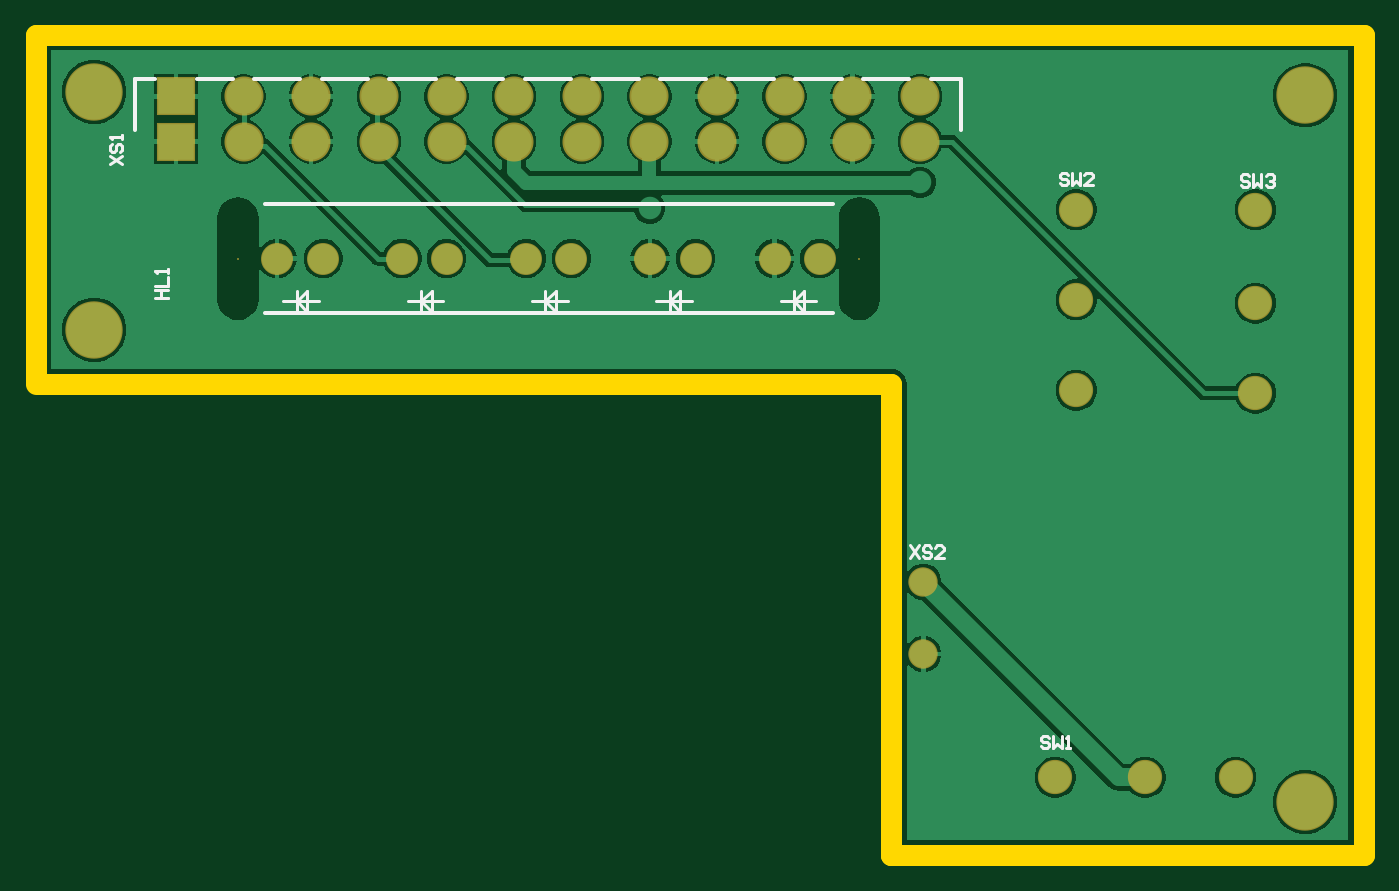
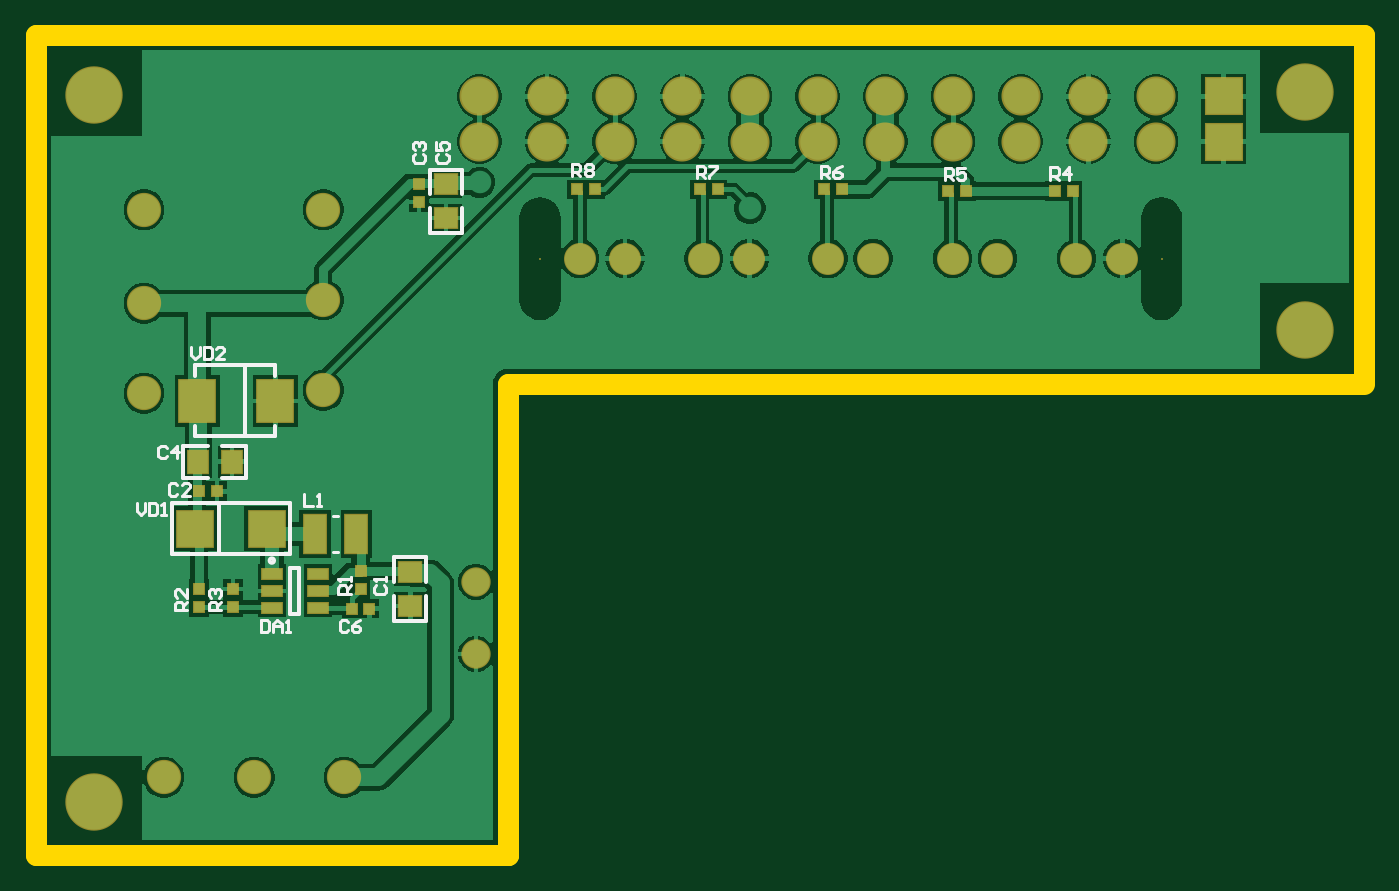
Circuit board: 7 layer files. Board 74.8 x 46.2 mm.
- bottom_copper: Устройство_Проверки_DI_DO_АКРОС_v1.0.GBL (36467 bytes)
- bottom_silk: Устройство_Проверки_DI_DO_АКРОС_v1.0.GBO (6200 bytes)
- bottom_mask: Устройство_Проверки_DI_DO_АКРОС_v1.0.GBS (2417 bytes)
- outline: Устройство_Проверки_DI_DO_АКРОС_v1.0.GKO (505 bytes)
- top_copper: Устройство_Проверки_DI_DO_АКРОС_v1.0.GTL (32080 bytes)
- top_silk: Устройство_Проверки_DI_DO_АКРОС_v1.0.GTO (3930 bytes)
- top_mask: Устройство_Проверки_DI_DO_АКРОС_v1.0.GTS (1397 bytes)

=== bottom_copper: Устройство_Проверки_DI_DO_АКРОС_v1.0.GBL (36467 bytes, source omitted) ===
=== bottom_silk: Устройство_Проверки_DI_DO_АКРОС_v1.0.GBO ===
G04*
G04 #@! TF.GenerationSoftware,Altium Limited,Altium Designer,23.1.1 (15)*
G04*
G04 Layer_Color=32896*
%FSLAX44Y44*%
%MOMM*%
G71*
G04*
G04 #@! TF.SameCoordinates,DA8C0BEE-71F1-460D-B415-3B7703EDD080*
G04*
G04*
G04 #@! TF.FilePolarity,Positive*
G04*
G01*
G75*
%ADD10C,0.2000*%
%ADD12C,0.1500*%
%ADD47C,0.2500*%
D10*
X859000Y1006500D02*
X925000D01*
Y977500D02*
Y1006500D01*
X859000Y977500D02*
X925000D01*
X859000D02*
Y1006500D01*
X899000Y977500D02*
Y1006500D01*
X762000Y1180500D02*
Y1194250D01*
X780000D01*
Y1180500D02*
Y1194250D01*
X762000Y1158750D02*
Y1172500D01*
Y1158750D02*
X780000D01*
Y1172500D01*
X782000Y962000D02*
Y975750D01*
X800000D01*
Y962000D02*
Y975750D01*
X782000Y940250D02*
Y954000D01*
Y940250D02*
X800000D01*
Y954000D01*
X853500Y944000D02*
Y970000D01*
X858500Y944000D02*
Y970000D01*
X853500Y944000D02*
X858500D01*
X853500Y970000D02*
X858500D01*
X905040Y1038730D02*
X918790D01*
Y1020730D02*
Y1038730D01*
X905040Y1020730D02*
X918790D01*
X883290Y1038730D02*
X897040D01*
X883290Y1020730D02*
Y1038730D01*
Y1020730D02*
X897040D01*
X884000Y1044000D02*
Y1084000D01*
X867000D02*
X912000D01*
Y1078000D02*
Y1084000D01*
X867000Y1078000D02*
Y1084000D01*
Y1044000D02*
Y1050000D01*
X912000Y1044000D02*
Y1050000D01*
X867000Y1044000D02*
X912000D01*
D12*
X831500Y979000D02*
X834500D01*
X831500Y999000D02*
X834500D01*
X914330Y1094499D02*
Y1089834D01*
X911998Y1087501D01*
X909665Y1089834D01*
Y1094499D01*
X907333D02*
Y1087501D01*
X903834D01*
X902667Y1088667D01*
Y1093333D01*
X903834Y1094499D01*
X907333D01*
X895670Y1087501D02*
X900335D01*
X895670Y1092166D01*
Y1093333D01*
X896836Y1094499D01*
X899168D01*
X900335Y1093333D01*
X945164Y1006499D02*
Y1001834D01*
X942831Y999501D01*
X940499Y1001834D01*
Y1006499D01*
X938166D02*
Y999501D01*
X934667D01*
X933501Y1000667D01*
Y1005333D01*
X934667Y1006499D01*
X938166D01*
X931169Y999501D02*
X928836D01*
X930002D01*
Y1006499D01*
X931169Y1005333D01*
X699831Y1190501D02*
Y1197499D01*
X696333D01*
X695166Y1196333D01*
Y1194000D01*
X696333Y1192834D01*
X699831D01*
X697499D02*
X695166Y1190501D01*
X692834Y1196333D02*
X691667Y1197499D01*
X689335D01*
X688168Y1196333D01*
Y1195166D01*
X689335Y1194000D01*
X688168Y1192834D01*
Y1191667D01*
X689335Y1190501D01*
X691667D01*
X692834Y1191667D01*
Y1192834D01*
X691667Y1194000D01*
X692834Y1195166D01*
Y1196333D01*
X691667Y1194000D02*
X689335D01*
X629832Y1189501D02*
Y1196499D01*
X626333D01*
X625166Y1195333D01*
Y1193000D01*
X626333Y1191834D01*
X629832D01*
X627499D02*
X625166Y1189501D01*
X622834Y1196499D02*
X618168D01*
Y1195333D01*
X622834Y1190667D01*
Y1189501D01*
X559832D02*
Y1196499D01*
X556333D01*
X555166Y1195333D01*
Y1193000D01*
X556333Y1191834D01*
X559832D01*
X557499D02*
X555166Y1189501D01*
X548169Y1196499D02*
X550501Y1195333D01*
X552834Y1193000D01*
Y1190667D01*
X551667Y1189501D01*
X549335D01*
X548169Y1190667D01*
Y1191834D01*
X549335Y1193000D01*
X552834D01*
X490100Y1188331D02*
Y1195329D01*
X486601D01*
X485435Y1194162D01*
Y1191830D01*
X486601Y1190663D01*
X490100D01*
X487768D02*
X485435Y1188331D01*
X478438Y1195329D02*
X483103D01*
Y1191830D01*
X480770Y1192996D01*
X479604D01*
X478438Y1191830D01*
Y1189497D01*
X479604Y1188331D01*
X481936D01*
X483103Y1189497D01*
X430558Y1188498D02*
Y1195495D01*
X427059D01*
X425893Y1194329D01*
Y1191997D01*
X427059Y1190830D01*
X430558D01*
X428226D02*
X425893Y1188498D01*
X420062D02*
Y1195495D01*
X423560Y1191997D01*
X418895D01*
X897501Y946169D02*
X904499D01*
Y949667D01*
X903333Y950834D01*
X901000D01*
X899834Y949667D01*
Y946169D01*
Y948501D02*
X897501Y950834D01*
X903333Y953166D02*
X904499Y954333D01*
Y956665D01*
X903333Y957831D01*
X902166D01*
X901000Y956665D01*
Y955499D01*
Y956665D01*
X899834Y957831D01*
X898667D01*
X897501Y956665D01*
Y954333D01*
X898667Y953166D01*
X916501Y946169D02*
X923499D01*
Y949667D01*
X922333Y950834D01*
X920000D01*
X918834Y949667D01*
Y946169D01*
Y948501D02*
X916501Y950834D01*
Y957831D02*
Y953166D01*
X921166Y957831D01*
X922333D01*
X923499Y956665D01*
Y954333D01*
X922333Y953166D01*
X824501Y955335D02*
X831499D01*
Y958834D01*
X830333Y960000D01*
X828000D01*
X826834Y958834D01*
Y955335D01*
Y957667D02*
X824501Y960000D01*
Y962333D02*
Y964665D01*
Y963499D01*
X831499D01*
X830333Y962333D01*
X850665Y1011499D02*
Y1004501D01*
X846000D01*
X843667D02*
X841335D01*
X842501D01*
Y1011499D01*
X843667Y1010333D01*
X875164Y940499D02*
Y933501D01*
X871665D01*
X870499Y934667D01*
Y939333D01*
X871665Y940499D01*
X875164D01*
X868166Y933501D02*
Y938166D01*
X865834Y940499D01*
X863501Y938166D01*
Y933501D01*
Y937000D01*
X868166D01*
X861169Y933501D02*
X858836D01*
X860002D01*
Y940499D01*
X861169Y939333D01*
X775333Y1202834D02*
X776499Y1201667D01*
Y1199335D01*
X775333Y1198168D01*
X770667D01*
X769501Y1199335D01*
Y1201667D01*
X770667Y1202834D01*
X776499Y1209831D02*
Y1205166D01*
X773000D01*
X774166Y1207499D01*
Y1208665D01*
X773000Y1209831D01*
X770667D01*
X769501Y1208665D01*
Y1206333D01*
X770667Y1205166D01*
X928166Y1037333D02*
X929333Y1038499D01*
X931665D01*
X932831Y1037333D01*
Y1032667D01*
X931665Y1031501D01*
X929333D01*
X928166Y1032667D01*
X922335Y1031501D02*
Y1038499D01*
X925834Y1035000D01*
X921169D01*
X788333Y1202834D02*
X789499Y1201667D01*
Y1199335D01*
X788333Y1198168D01*
X783667D01*
X782501Y1199335D01*
Y1201667D01*
X783667Y1202834D01*
X788333Y1205166D02*
X789499Y1206333D01*
Y1208665D01*
X788333Y1209831D01*
X787166D01*
X786000Y1208665D01*
Y1207499D01*
Y1208665D01*
X784834Y1209831D01*
X783667D01*
X782501Y1208665D01*
Y1206333D01*
X783667Y1205166D01*
X826166Y939333D02*
X827333Y940499D01*
X829665D01*
X830832Y939333D01*
Y934667D01*
X829665Y933501D01*
X827333D01*
X826166Y934667D01*
X819168Y940499D02*
X821501Y939333D01*
X823834Y937000D01*
Y934667D01*
X822667Y933501D01*
X820335D01*
X819168Y934667D01*
Y935834D01*
X820335Y937000D01*
X823834D01*
X922166Y1016333D02*
X923333Y1017499D01*
X925665D01*
X926832Y1016333D01*
Y1011667D01*
X925665Y1010501D01*
X923333D01*
X922166Y1011667D01*
X915169Y1010501D02*
X919834D01*
X915169Y1015166D01*
Y1016333D01*
X916335Y1017499D01*
X918667D01*
X919834Y1016333D01*
X810333Y960000D02*
X811499Y958834D01*
Y956501D01*
X810333Y955335D01*
X805667D01*
X804501Y956501D01*
Y958834D01*
X805667Y960000D01*
X804501Y962333D02*
Y964665D01*
Y963499D01*
X811499D01*
X810333Y962333D01*
D47*
X870250Y974000D02*
G03*
X870250Y974000I-1250J0D01*
G01*
M02*

=== bottom_mask: Устройство_Проверки_DI_DO_АКРОС_v1.0.GBS ===
G04*
G04 #@! TF.GenerationSoftware,Altium Limited,Altium Designer,23.1.1 (15)*
G04*
G04 Layer_Color=16711935*
%FSLAX44Y44*%
%MOMM*%
G71*
G04*
G04 #@! TF.SameCoordinates,DA8C0BEE-71F1-460D-B415-3B7703EDD080*
G04*
G04*
G04 #@! TF.FilePolarity,Negative*
G04*
G01*
G75*
%ADD13C,3.2300*%
%ADD14C,2.2000*%
%ADD15R,2.2000X2.2000*%
%ADD16R,0.1000X0.1000*%
%ADD17C,1.8000*%
%ADD18C,1.9300*%
%ADD19C,1.6540*%
%ADD39R,0.7300X0.7300*%
%ADD40R,2.1300X2.1300*%
%ADD41R,0.7300X0.7300*%
%ADD42R,1.4300X1.2300*%
%ADD43R,1.4000X2.3300*%
%ADD44R,1.2300X0.7300*%
%ADD45R,1.2300X1.4300*%
%ADD46R,2.1300X2.5300*%
D13*
X969000Y838000D02*
D03*
Y1236000D02*
D03*
X287000Y1238000D02*
D03*
Y1104000D02*
D03*
D14*
X637800Y1210000D02*
D03*
X675900D02*
D03*
X714000D02*
D03*
X752100D02*
D03*
X485400D02*
D03*
X523500D02*
D03*
X561600D02*
D03*
X599700D02*
D03*
X371100D02*
D03*
X409200D02*
D03*
X447300D02*
D03*
X637800Y1235400D02*
D03*
X675900D02*
D03*
X714000D02*
D03*
X752100D02*
D03*
X485400D02*
D03*
X523500D02*
D03*
X561600D02*
D03*
X599700D02*
D03*
X371100D02*
D03*
X409200D02*
D03*
X447300D02*
D03*
D15*
X333000Y1210000D02*
D03*
Y1235400D02*
D03*
D16*
X717909Y1143980D02*
D03*
X367909D02*
D03*
D17*
X390000Y1144000D02*
D03*
X415935D02*
D03*
X460338D02*
D03*
X485534D02*
D03*
X530401D02*
D03*
X555774D02*
D03*
X600019D02*
D03*
X625705D02*
D03*
X670127D02*
D03*
X695525D02*
D03*
D18*
X941000Y1171600D02*
D03*
Y1119000D02*
D03*
Y1068200D02*
D03*
X840000Y1120800D02*
D03*
Y1171600D02*
D03*
Y1070000D02*
D03*
X879000Y852000D02*
D03*
X929800D02*
D03*
X828200D02*
D03*
D19*
X754000Y962000D02*
D03*
Y921360D02*
D03*
D39*
X824000Y947000D02*
D03*
X814000D02*
D03*
X910000Y1013000D02*
D03*
X900000D02*
D03*
X428000Y1182000D02*
D03*
X418000D02*
D03*
X478000D02*
D03*
X488000D02*
D03*
X548000Y1183000D02*
D03*
X558000D02*
D03*
X628000D02*
D03*
X618000D02*
D03*
X697000D02*
D03*
X687000D02*
D03*
D40*
X872000Y992000D02*
D03*
X912000D02*
D03*
D41*
X786000Y1186000D02*
D03*
Y1176000D02*
D03*
X819000Y968000D02*
D03*
Y958000D02*
D03*
X891000Y948000D02*
D03*
Y958000D02*
D03*
X910000D02*
D03*
Y948000D02*
D03*
D42*
X771000Y1167000D02*
D03*
Y1186000D02*
D03*
X791000Y948500D02*
D03*
Y967500D02*
D03*
D43*
X821350Y989000D02*
D03*
X844650D02*
D03*
D44*
X843000Y966500D02*
D03*
Y957000D02*
D03*
Y947500D02*
D03*
X869000D02*
D03*
Y957000D02*
D03*
Y966500D02*
D03*
D45*
X891540Y1029730D02*
D03*
X910540D02*
D03*
D46*
X911000Y1064000D02*
D03*
X867000D02*
D03*
M02*

=== outline: Устройство_Проверки_DI_DO_АКРОС_v1.0.GKO ===
G04*
G04 #@! TF.GenerationSoftware,Altium Limited,Altium Designer,23.1.1 (15)*
G04*
G04 Layer_Color=16711935*
%FSLAX44Y44*%
%MOMM*%
G71*
G04*
G04 #@! TF.SameCoordinates,DA8C0BEE-71F1-460D-B415-3B7703EDD080*
G04*
G04*
G04 #@! TF.FilePolarity,Positive*
G04*
G01*
G75*
%ADD48C,1.2000*%
D48*
X254000Y1270000D02*
X1002000D01*
Y808000D02*
Y1270000D01*
X254000Y1074318D02*
Y1270000D01*
X736000Y808000D02*
X1002000D01*
X736000D02*
X737000D01*
X736000D02*
Y1073318D01*
X254000Y1073318D02*
X736000Y1073318D01*
M02*

=== top_copper: Устройство_Проверки_DI_DO_АКРОС_v1.0.GTL (32080 bytes, source omitted) ===
=== top_silk: Устройство_Проверки_DI_DO_АКРОС_v1.0.GTO ===
G04*
G04 #@! TF.GenerationSoftware,Altium Limited,Altium Designer,23.1.1 (15)*
G04*
G04 Layer_Color=65535*
%FSLAX44Y44*%
%MOMM*%
G71*
G04*
G04 #@! TF.SameCoordinates,DA8C0BEE-71F1-460D-B415-3B7703EDD080*
G04*
G04*
G04 #@! TF.FilePolarity,Positive*
G04*
G01*
G75*
%ADD10C,0.2000*%
%ADD11C,0.1800*%
%ADD12C,0.1500*%
D10*
X758000Y1245400D02*
X775000D01*
X719900D02*
X746050D01*
X681800D02*
X707950D01*
X643700D02*
X669850D01*
X605600D02*
X631750D01*
X567500D02*
X593650D01*
X529400D02*
X555550D01*
X491300D02*
X517450D01*
X453200D02*
X479350D01*
X415100D02*
X441250D01*
X775000Y1216400D02*
Y1245400D01*
X310150Y1216400D02*
Y1245400D01*
X377000D02*
X403150D01*
X345150D02*
X365150D01*
X310150D02*
X321150D01*
X383309Y1174615D02*
X703309D01*
X383309Y1113378D02*
X703309D01*
D11*
X407000Y1114000D02*
Y1126000D01*
X401591Y1119409D02*
X407000Y1114000D01*
X401591Y1120591D02*
X407000Y1126000D01*
X404000Y1120000D02*
Y1120000D01*
X401000Y1114000D02*
Y1126000D01*
X393591Y1120000D02*
X413591D01*
X463591D02*
X483591D01*
X471000Y1114000D02*
Y1126000D01*
X474000Y1120000D02*
Y1120000D01*
X471591Y1120591D02*
X477000Y1126000D01*
X471591Y1119409D02*
X477000Y1114000D01*
Y1126000D01*
X533591Y1120000D02*
X553591D01*
X541000Y1114000D02*
Y1126000D01*
X544000Y1120000D02*
Y1120000D01*
X541591Y1120591D02*
X547000Y1126000D01*
X541591Y1119409D02*
X547000Y1114000D01*
Y1126000D01*
X603591Y1120000D02*
X623591D01*
X611000Y1114000D02*
Y1126000D01*
X614000Y1120000D02*
Y1120000D01*
X611591Y1120591D02*
X617000Y1126000D01*
X611591Y1119409D02*
X617000Y1114000D01*
Y1126000D01*
X673591Y1120000D02*
X693591D01*
X681000Y1114000D02*
Y1126000D01*
X684000Y1120000D02*
Y1120000D01*
X681591Y1120591D02*
X687000Y1126000D01*
X681591Y1119409D02*
X687000Y1114000D01*
Y1126000D01*
D12*
X746670Y982499D02*
X751335Y975501D01*
Y982499D02*
X746670Y975501D01*
X758333Y981333D02*
X757166Y982499D01*
X754834D01*
X753667Y981333D01*
Y980166D01*
X754834Y979000D01*
X757166D01*
X758333Y977834D01*
Y976667D01*
X757166Y975501D01*
X754834D01*
X753667Y976667D01*
X765330Y975501D02*
X760665D01*
X765330Y980166D01*
Y981333D01*
X764164Y982499D01*
X761832D01*
X760665Y981333D01*
X937335Y1190333D02*
X936169Y1191499D01*
X933836D01*
X932670Y1190333D01*
Y1189166D01*
X933836Y1188000D01*
X936169D01*
X937335Y1186834D01*
Y1185667D01*
X936169Y1184501D01*
X933836D01*
X932670Y1185667D01*
X939667Y1191499D02*
Y1184501D01*
X942000Y1186834D01*
X944333Y1184501D01*
Y1191499D01*
X946665Y1190333D02*
X947831Y1191499D01*
X950164D01*
X951330Y1190333D01*
Y1189166D01*
X950164Y1188000D01*
X948998D01*
X950164D01*
X951330Y1186834D01*
Y1185667D01*
X950164Y1184501D01*
X947831D01*
X946665Y1185667D01*
X835335Y1191333D02*
X834168Y1192499D01*
X831836D01*
X830670Y1191333D01*
Y1190166D01*
X831836Y1189000D01*
X834168D01*
X835335Y1187834D01*
Y1186667D01*
X834168Y1185501D01*
X831836D01*
X830670Y1186667D01*
X837667Y1192499D02*
Y1185501D01*
X840000Y1187834D01*
X842333Y1185501D01*
Y1192499D01*
X849330Y1185501D02*
X844665D01*
X849330Y1190166D01*
Y1191333D01*
X848164Y1192499D01*
X845832D01*
X844665Y1191333D01*
X824831Y874004D02*
X823665Y875170D01*
X821332D01*
X820166Y874004D01*
Y872837D01*
X821332Y871671D01*
X823665D01*
X824831Y870505D01*
Y869338D01*
X823665Y868172D01*
X821332D01*
X820166Y869338D01*
X827164Y875170D02*
Y868172D01*
X829496Y870505D01*
X831829Y868172D01*
Y875170D01*
X834162Y868172D02*
X836494D01*
X835328D01*
Y875170D01*
X834162Y874004D01*
X295621Y1197206D02*
X302619Y1201871D01*
X295621D02*
X302619Y1197206D01*
X296787Y1208869D02*
X295621Y1207703D01*
Y1205370D01*
X296787Y1204204D01*
X297954D01*
X299120Y1205370D01*
Y1207703D01*
X300286Y1208869D01*
X301453D01*
X302619Y1207703D01*
Y1205370D01*
X301453Y1204204D01*
X302619Y1211201D02*
Y1213534D01*
Y1212368D01*
X295621D01*
X296787Y1211201D01*
X321275Y1121836D02*
X328273D01*
X324774D01*
Y1126501D01*
X321275D01*
X328273D01*
X321275Y1128834D02*
X328273D01*
Y1133499D01*
Y1135832D02*
Y1138164D01*
Y1136998D01*
X321275D01*
X322441Y1135832D01*
M02*

=== top_mask: Устройство_Проверки_DI_DO_АКРОС_v1.0.GTS ===
G04*
G04 #@! TF.GenerationSoftware,Altium Limited,Altium Designer,23.1.1 (15)*
G04*
G04 Layer_Color=8388736*
%FSLAX44Y44*%
%MOMM*%
G71*
G04*
G04 #@! TF.SameCoordinates,DA8C0BEE-71F1-460D-B415-3B7703EDD080*
G04*
G04*
G04 #@! TF.FilePolarity,Negative*
G04*
G01*
G75*
%ADD13C,3.2300*%
%ADD14C,2.2000*%
%ADD15R,2.2000X2.2000*%
%ADD16R,0.1000X0.1000*%
%ADD17C,1.8000*%
%ADD18C,1.9300*%
%ADD19C,1.6540*%
D13*
X969000Y838000D02*
D03*
Y1236000D02*
D03*
X287000Y1238000D02*
D03*
Y1104000D02*
D03*
D14*
X637800Y1210000D02*
D03*
X675900D02*
D03*
X714000D02*
D03*
X752100D02*
D03*
X485400D02*
D03*
X523500D02*
D03*
X561600D02*
D03*
X599700D02*
D03*
X371100D02*
D03*
X409200D02*
D03*
X447300D02*
D03*
X637800Y1235400D02*
D03*
X675900D02*
D03*
X714000D02*
D03*
X752100D02*
D03*
X485400D02*
D03*
X523500D02*
D03*
X561600D02*
D03*
X599700D02*
D03*
X371100D02*
D03*
X409200D02*
D03*
X447300D02*
D03*
D15*
X333000Y1210000D02*
D03*
Y1235400D02*
D03*
D16*
X717909Y1143980D02*
D03*
X367909D02*
D03*
D17*
X390000Y1144000D02*
D03*
X415935D02*
D03*
X460338D02*
D03*
X485534D02*
D03*
X530401D02*
D03*
X555774D02*
D03*
X600019D02*
D03*
X625705D02*
D03*
X670127D02*
D03*
X695525D02*
D03*
D18*
X941000Y1171600D02*
D03*
Y1119000D02*
D03*
Y1068200D02*
D03*
X840000Y1120800D02*
D03*
Y1171600D02*
D03*
Y1070000D02*
D03*
X879000Y852000D02*
D03*
X929800D02*
D03*
X828200D02*
D03*
D19*
X754000Y962000D02*
D03*
Y921360D02*
D03*
M02*

